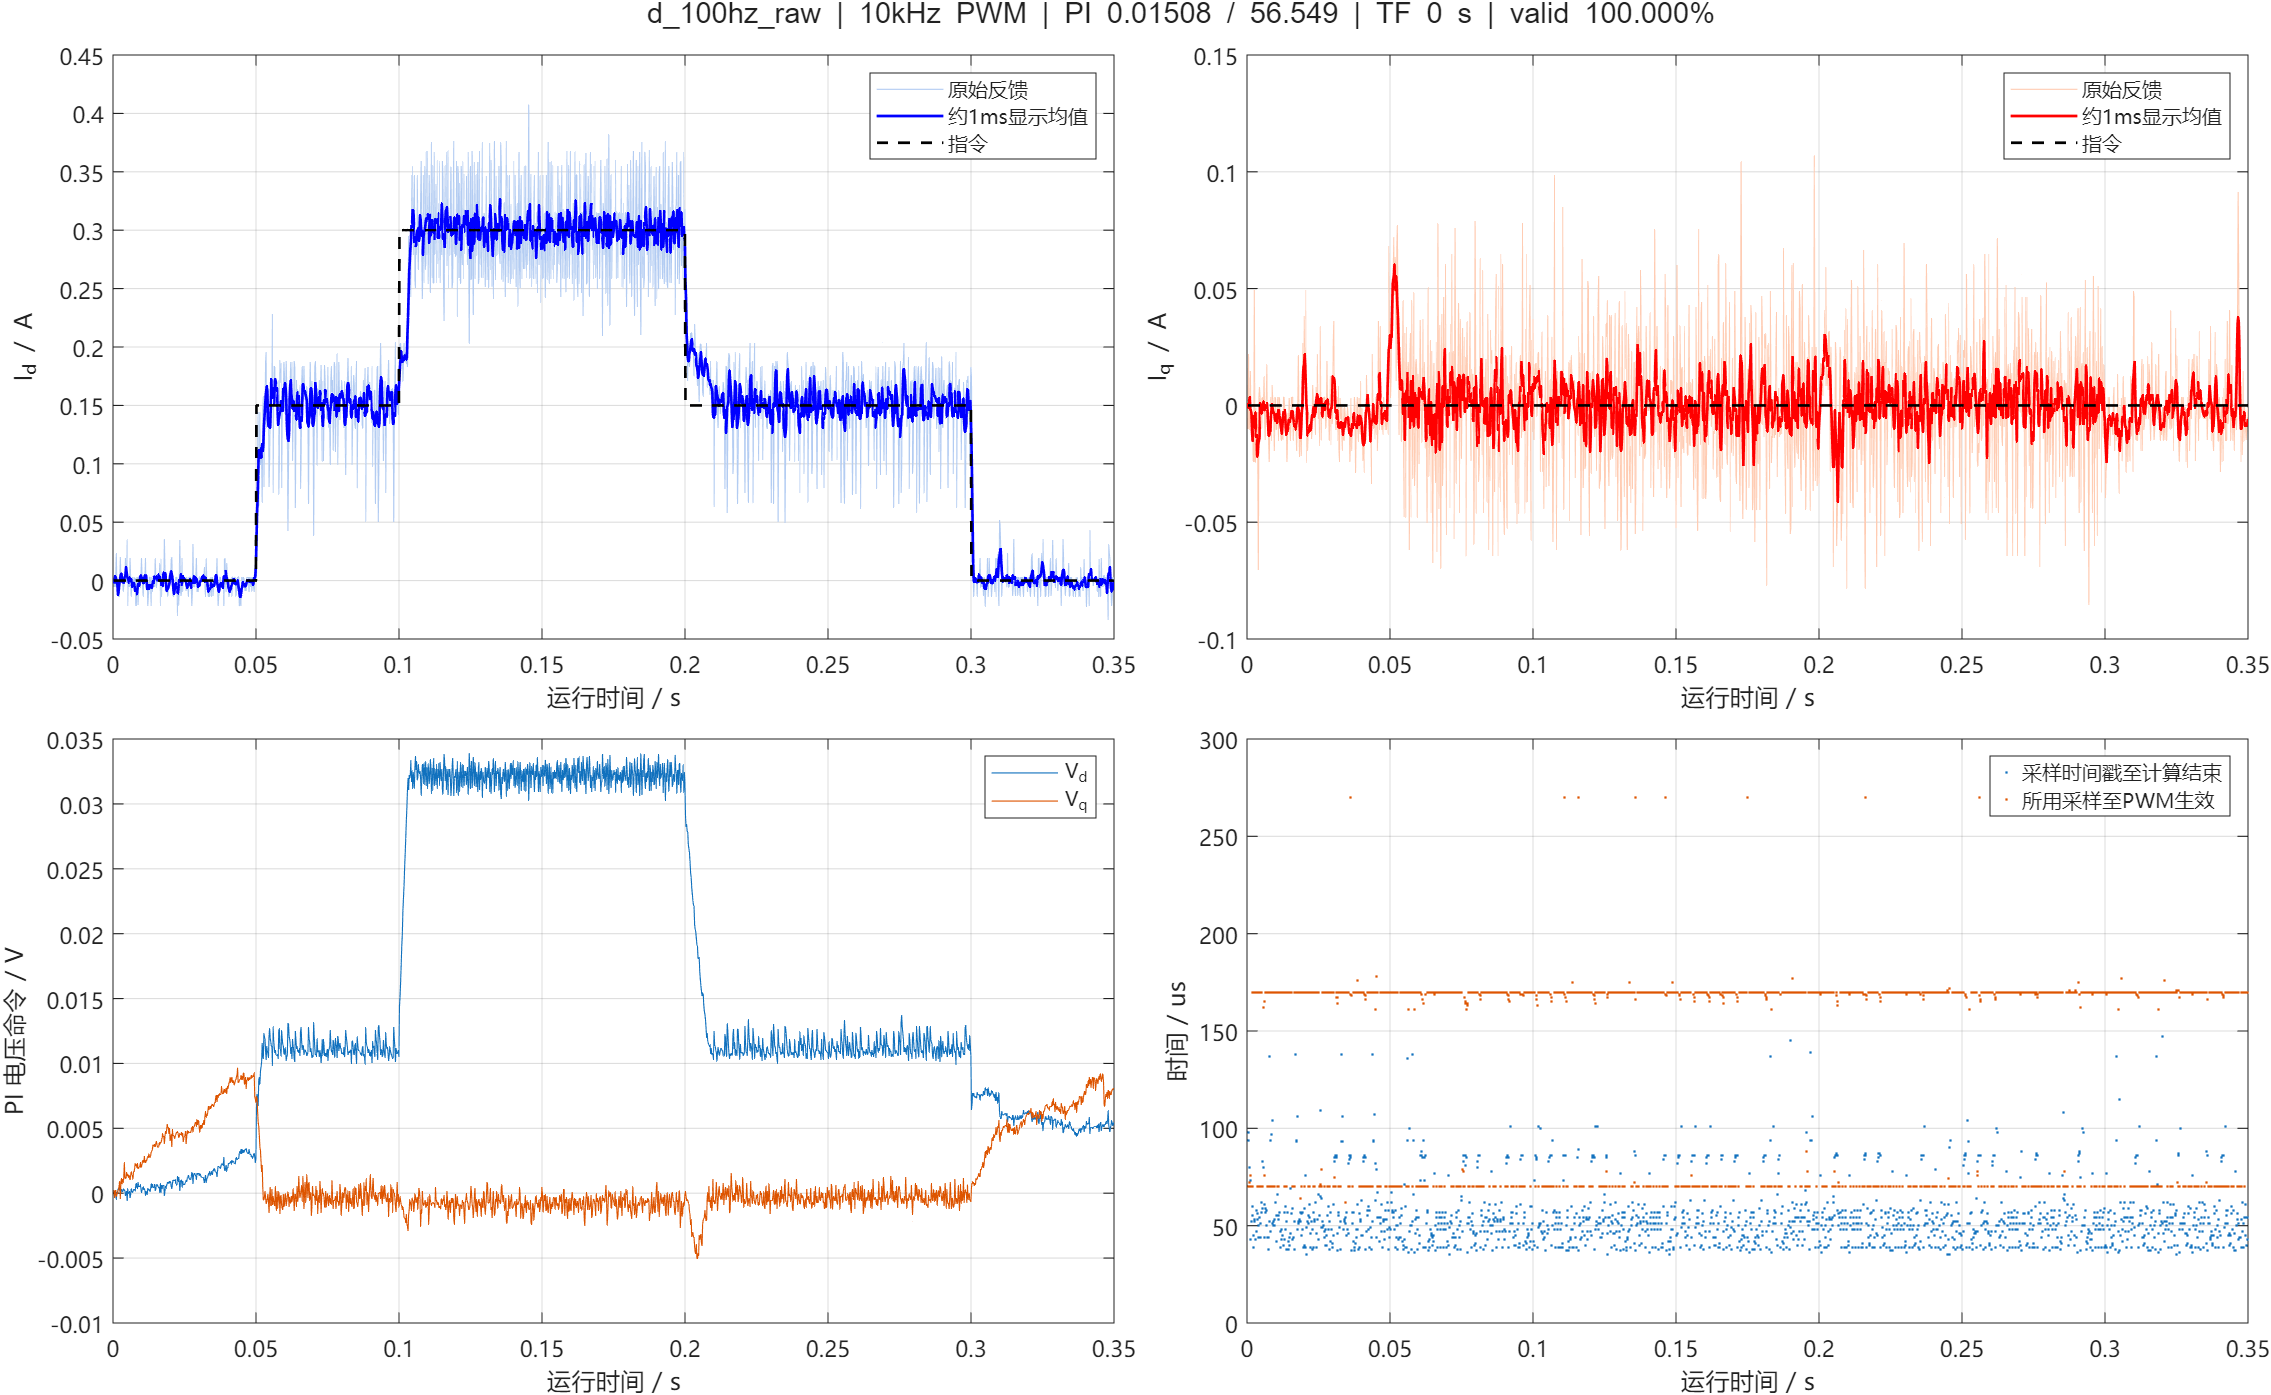

The table this chart was drawn from, first rows:
us, cycle, seq, raw_a, raw_b, raw_bus, ca, cb, cc, a0, a1, b0, b1, flags, applied_seq, applied_sample_us, latch_us, theta, left, speed, id, iq, id_ref, iq_ref
3377681, 27144, 27144, 1895, 1895, 3258, 250, 250, 250, 352, 436, 436, 519, 63, 0, 0, 3377651, 0.02139, -4.355, 0.01643, -0.005433, -0.01021, 0.0000000, 0.0000000
3377881, 27146, 27146, 1892, 1887, 3258, 250, 250, 250, 352, 435, 435, 518, 63, 3, 3377781, 3377851, 0.02139, -4.355, 0.01541, 0.003257, 0.02194, 0.0000000, 0.0000000
3378090, 27148, 27148, 1895, 1895, 3258, 250, 250, 250, 446, 529, 529, 615, 63, 5, 3377981, 3378053, 0.02136, -4.355, 0.01541, -0.005433, -0.01021, 0.0000000, 0.0000000
3378281, 27150, 27150, 1893, 1895, 3255, 250, 250, 250, 352, 436, 436, 520, 63, 7, 3378181, 3378251, 0.02136, -4.355, 0.01455, 0.002664, -0.005762, 0.0000000, 0.0000000
3378481, 27152, 27152, 1886, 1891, 3255, 250, 250, 250, 352, 438, 438, 524, 63, 9, 3378381, 3378451, 0.02137, -4.355, 0.0134, 0.0231, 0.01459, 0.0000000, 0.0000000
3378681, 27154, 27154, 1896, 1891, 3255, 250, 250, 250, 352, 436, 436, 520, 63, 11, 3378581, 3378657, 0.02137, -4.355, 0.01256, -0.009284, -0.003197, 0.0000000, 0.0000000
3378881, 27156, 27156, 1896, 1891, 3255, 250, 250, 250, 351, 431, 431, 514, 63, 13, 3378781, 3378851, 0.02137, -4.355, 0.01181, -0.009284, -0.003197, 0.0000000, 0.0000000
3379081, 27158, 27158, 1897, 1895, 3255, 250, 250, 250, 352, 435, 435, 519, 63, 15, 3378981, 3379051, 0.02137, -4.355, 0.01113, -0.01353, -0.01466, 0.0000000, 0.0000000
3379281, 27160, 27160, 1897, 1894, 3251, 250, 250, 250, 355, 438, 438, 523, 63, 16, 3379081, 3379251, 0.02137, -4.355, 0.01044, -0.01343, -0.01004, 0.0000000, 0.0000000
3379481, 27162, 27162, 1897, 1897, 3251, 250, 250, 250, 352, 435, 435, 520, 63, 18, 3379281, 3379451, 0.02138, -4.355, 0.009782, -0.01373, -0.02389, 0.0000000, 0.0000000
3379681, 27164, 27164, 1892, 1899, 3251, 250, 250, 250, 351, 436, 436, 519, 63, 20, 3379481, 3379651, 0.02138, -4.355, 0.009049, 0.002269, -0.02423, 0.0000000, 0.0000000
3379881, 27166, 27166, 1887, 1884, 3251, 250, 250, 250, 353, 440, 440, 524, 63, 22, 3379681, 3379851, 0.02138, -4.355, 0.008465, 0.01985, 0.04931, 0.0000000, 0.0000000
3380081, 27168, 27168, 1892, 1899, 3251, 250, 250, 250, 353, 438, 438, 522, 63, 24, 3379881, 3380051, 0.02138, -4.355, 0.007911, 0.002269, -0.02423, 0.0000000, 0.0000000
3380281, 27170, 27170, 1891, 1899, 3253, 250, 250, 250, 352, 436, 436, 519, 63, 26, 3380081, 3380251, 0.02138, -4.355, 0.007447, 0.002269, -0.02423, 0.0000000, 0.0000000
3380481, 27172, 27172, 1893, 1894, 3253, 250, 250, 250, 352, 435, 435, 520, 63, 28, 3380281, 3380451, 0.02138, -4.355, 0.006991, 0.002763, -0.001145, 0.0000000, 0.0000000
3380681, 27174, 27174, 1892, 1897, 3253, 250, 250, 250, 353, 437, 437, 522, 63, 30, 3380481, 3380651, 0.02138, -4.355, 0.00658, 0.002467, -0.015, 0.0000000, 0.0000000
3380881, 27176, 27176, 1896, 1892, 3253, 250, 250, 250, 351, 431, 431, 514, 63, 32, 3380681, 3380851, 0.02138, -4.355, 0.006196, -0.009284, -0.003197, 0.0000000, 0.0000000
3381081, 27178, 27178, 1895, 1898, 3253, 250, 250, 250, 352, 436, 436, 519, 63, 35, 3380981, 3381051, 0.02138, -4.355, 0.005833, -0.00563, -0.01944, 0.0000000, 0.0000000
3381281, 27180, 27180, 1891, 1911, 3257, 250, 250, 250, 352, 437, 437, 520, 63, 36, 3381081, 3381251, 0.02138, -4.355, 0.005473, 0.001282, -0.07041, 0.0000000, 0.0000000
3381481, 27182, 27182, 1892, 1893, 3257, 250, 250, 250, 353, 436, 436, 521, 63, 39, 3381381, 3381451, 0.02138, -4.355, 0.005128, 0.002862, 0.003473, 0.0000000, 0.0000000
3381681, 27184, 27184, 1887, 1894, 3257, 250, 250, 250, 352, 436, 436, 519, 63, 41, 3381581, 3381651, 0.02138, -4.355, 0.00477, 0.01896, 0.007749, 0.0000000, 0.0000000
3381881, 27186, 27186, 1891, 1893, 3257, 250, 250, 250, 352, 438, 438, 521, 63, 42, 3381681, 3381851, 0.02138, -4.355, 0.004492, 0.002862, 0.003473, 0.0000000, 0.0000000
3382081, 27188, 27188, 1894, 1896, 3257, 250, 250, 250, 352, 436, 436, 520, 63, 45, 3381981, 3382051, 0.02138, -4.355, 0.004228, -0.001483, -0.0126, 0.0000000, 0.0000000
3382281, 27190, 27190, 1885, 1897, 3256, 250, 250, 250, 352, 435, 435, 519, 63, 47, 3382181, 3382251, 0.02138, -4.355, 0.003931, 0.03485, 0.002789, 0.0000000, 0.0000000
3382481, 27192, 27192, 1901, 1893, 3256, 250, 250, 250, 353, 437, 437, 520, 63, 48, 3382281, 3382451, 0.02138, -4.355, 0.003701, -0.02143, -0.009867, 0.0000000, 0.0000000
3382681, 27194, 27194, 1893, 1891, 3256, 250, 250, 250, 355, 438, 438, 523, 63, 51, 3382581, 3382651, 0.02138, -4.355, 0.003479, 0.002862, 0.003473, 0.0000000, 0.0000000
3382889, 27196, 27196, 1895, 1891, 3256, 250, 250, 250, 433, 516, 516, 599, 63, 53, 3382781, 3382851, 0.02138, -4.355, 0.003257, -0.005235, -0.0009736, 0.0000000, 0.0000000
3383086, 27198, 27198, 1895, 1891, 3256, 250, 250, 250, 403, 487, 487, 573, 63, 54, 3382889, 3383051, 0.02138, -4.355, 0.003057, -0.005235, -0.0009736, 0.0000000, 0.0000000
3383281, 27200, 27200, 1887, 1891, 3254, 250, 250, 250, 353, 437, 437, 523, 63, 56, 3383086, 3383251, 0.02138, -4.355, 0.002833, 0.01906, 0.01237, 0.0000000, 0.0000000
3383481, 27202, 27202, 1891, 1895, 3254, 250, 250, 250, 351, 435, 435, 519, 63, 59, 3383381, 3383457, 0.02138, -4.355, 0.002661, 0.002664, -0.005762, 0.0000000, 0.0000000
3383681, 27204, 27204, 1898, 1895, 3254, 250, 250, 250, 353, 437, 437, 522, 63, 60, 3383481, 3383651, 0.02138, -4.355, 0.002509, -0.01353, -0.01466, 0.0000000, 0.0000000
3383881, 27206, 27206, 1895, 1892, 3254, 250, 250, 250, 352, 436, 436, 520, 63, 62, 3383681, 3383851, 0.02138, -4.355, 0.002364, -0.005235, -0.0009736, 0.0000000, 0.0000000
3384081, 27208, 27208, 1891, 1891, 3254, 250, 250, 250, 353, 437, 437, 521, 63, 64, 3383881, 3384051, 0.02138, -4.355, 0.002214, 0.002862, 0.003473, 0.0000000, 0.0000000
3384281, 27210, 27210, 1895, 1887, 3257, 250, 250, 250, 352, 437, 437, 520, 63, 66, 3384081, 3384251, 0.02138, -4.355, 0.002078, -0.00484, 0.0175, 0.0000000, 0.0000000
3384481, 27212, 27212, 1895, 1895, 3257, 250, 250, 250, 352, 435, 435, 520, 63, 69, 3384381, 3384451, 0.02138, -4.355, 0.001947, -0.005433, -0.01021, 0.0000000, 0.0000000
3384681, 27214, 27214, 1893, 1895, 3257, 250, 250, 250, 353, 436, 436, 521, 63, 71, 3384581, 3384651, 0.02138, -4.355, 0.001812, 0.002664, -0.005762, 0.0000000, 0.0000000
3384881, 27216, 27216, 1895, 1896, 3257, 250, 250, 250, 352, 438, 438, 521, 63, 72, 3384681, 3384851, 0.02139, -4.355, 0.001699, -0.005531, -0.01483, 0.0000000, 0.0000000
3385081, 27218, 27218, 1892, 1901, 3257, 250, 250, 250, 352, 436, 436, 519, 63, 75, 3384981, 3385051, 0.02139, -4.355, 0.00159, 0.002269, -0.02423, 0.0000000, 0.0000000
3385281, 27220, 27220, 1901, 1893, 3253, 250, 250, 250, 353, 437, 437, 521, 63, 76, 3385081, 3385251, 0.02139, -4.355, 0.001413, -0.02143, -0.009867, 0.0000000, 0.0000000
3385481, 27222, 27222, 1899, 1893, 3253, 250, 250, 250, 352, 435, 435, 519, 63, 78, 3385281, 3385451, 0.02139, -4.355, 0.001327, -0.02143, -0.009867, 0.0000000, 0.0000000
3385681, 27224, 27224, 1892, 1891, 3253, 250, 250, 250, 352, 435, 435, 518, 63, 81, 3385581, 3385651, 0.02139, -4.355, 0.001327, 0.002862, 0.003473, 0.0000000, 0.0000000
3385881, 27226, 27226, 1893, 1898, 3253, 250, 250, 250, 352, 436, 436, 521, 63, 83, 3385781, 3385851, 0.02139, -4.355, 0.001165, 0.002467, -0.015, 0.0000000, 0.0000000
3386081, 27228, 27228, 1899, 1887, 3253, 250, 250, 250, 353, 436, 436, 519, 63, 84, 3385881, 3386051, 0.02139, -4.355, 0.001165, -0.02103, 0.008604, 0.0000000, 0.0000000
3386281, 27230, 27230, 1893, 1891, 3253, 250, 250, 250, 352, 436, 436, 521, 63, 87, 3386181, 3386251, 0.02139, -4.355, 0.001023, 0.002862, 0.003473, 0.0000000, 0.0000000
3386481, 27232, 27232, 1894, 1891, 3253, 250, 250, 250, 352, 433, 433, 516, 63, 88, 3386281, 3386451, 0.02139, -4.355, 0.001023, -0.001187, 0.00125, 0.0000000, 0.0000000
3386681, 27234, 27234, 1891, 1895, 3253, 250, 250, 250, 352, 432, 432, 515, 63, 90, 3386481, 3386651, 0.02139, -4.355, 0.0009612, 0.002664, -0.005762, 0.0000000, 0.0000000
3386881, 27236, 27236, 1895, 1897, 3253, 250, 250, 250, 352, 438, 438, 521, 63, 92, 3386681, 3386851, 0.02139, -4.355, 0.0008997, -0.00563, -0.01944, 0.0000000, 0.0000000
3387081, 27238, 27238, 1893, 1892, 3253, 250, 250, 250, 352, 435, 435, 518, 63, 95, 3386981, 3387051, 0.02139, -4.355, 0.0008429, 0.002862, 0.003473, 0.0000000, 0.0000000
3387281, 27240, 27240, 1887, 1895, 3256, 250, 250, 250, 353, 437, 437, 521, 63, 96, 3387081, 3387251, 0.02139, -4.355, 0.0007910, 0.01886, 0.003131, 0.0000000, 0.0000000
3387481, 27242, 27242, 1892, 1896, 3256, 250, 250, 250, 353, 436, 436, 520, 63, 98, 3387281, 3387451, 0.02139, -4.355, 0.0007406, 0.002565, -0.01038, 0.0000000, 0.0000000
3387681, 27244, 27244, 1895, 1895, 3256, 250, 250, 250, 352, 435, 435, 519, 63, 100, 3387481, 3387651, 0.02139, -4.355, 0.0006839, -0.005433, -0.01021, 0.0000000, 0.0000000
3387881, 27246, 27246, 1898, 1891, 3256, 250, 250, 250, 352, 435, 435, 519, 63, 103, 3387781, 3387851, 0.02139, -4.355, 0.0006450, -0.01333, -0.00542, 0.0000000, 0.0000000
3388081, 27248, 27248, 1891, 1893, 3256, 250, 250, 250, 352, 436, 436, 519, 63, 104, 3387881, 3388051, 0.02139, -4.355, 0.0006083, 0.002862, 0.003473, 0.0000000, 0.0000000
3388281, 27250, 27250, 1892, 1897, 3253, 250, 250, 250, 352, 435, 435, 519, 63, 107, 3388181, 3388251, 0.02139, -4.355, 0.0005701, 0.002467, -0.015, 0.0000000, 0.0000000
3388481, 27252, 27252, 1892, 1892, 3253, 250, 250, 250, 352, 435, 435, 518, 63, 109, 3388381, 3388451, 0.02139, -4.355, 0.0005341, 0.002862, 0.003473, 0.0000000, 0.0000000
3388681, 27254, 27254, 1887, 1895, 3253, 250, 250, 250, 352, 435, 435, 520, 63, 110, 3388481, 3388651, 0.02139, -4.355, 0.0005026, 0.01886, 0.003131, 0.0000000, 0.0000000
3388881, 27256, 27256, 1895, 1894, 3253, 250, 250, 250, 352, 436, 436, 520, 63, 112, 3388681, 3388851, 0.02139, -4.355, 0.0004716, -0.005334, -0.005591, 0.0000000, 0.0000000
3389081, 27258, 27258, 1891, 1896, 3253, 250, 250, 250, 352, 436, 436, 520, 63, 114, 3388881, 3389051, 0.02139, -4.355, 0.0004360, 0.002565, -0.01038, 0.0000000, 0.0000000
3389281, 27260, 27260, 1892, 1897, 3247, 250, 250, 250, 352, 435, 435, 519, 63, 116, 3389081, 3389251, 0.02139, -4.355, 0.0004079, 0.002467, -0.015, 0.0000000, 0.0000000
3389481, 27262, 27262, 1901, 1894, 3247, 250, 250, 250, 353, 436, 436, 520, 63, 118, 3389281, 3389451, 0.02139, -4.355, 0.0003820, -0.02153, -0.01448, 0.0000000, 0.0000000
... 1,688 more rows
